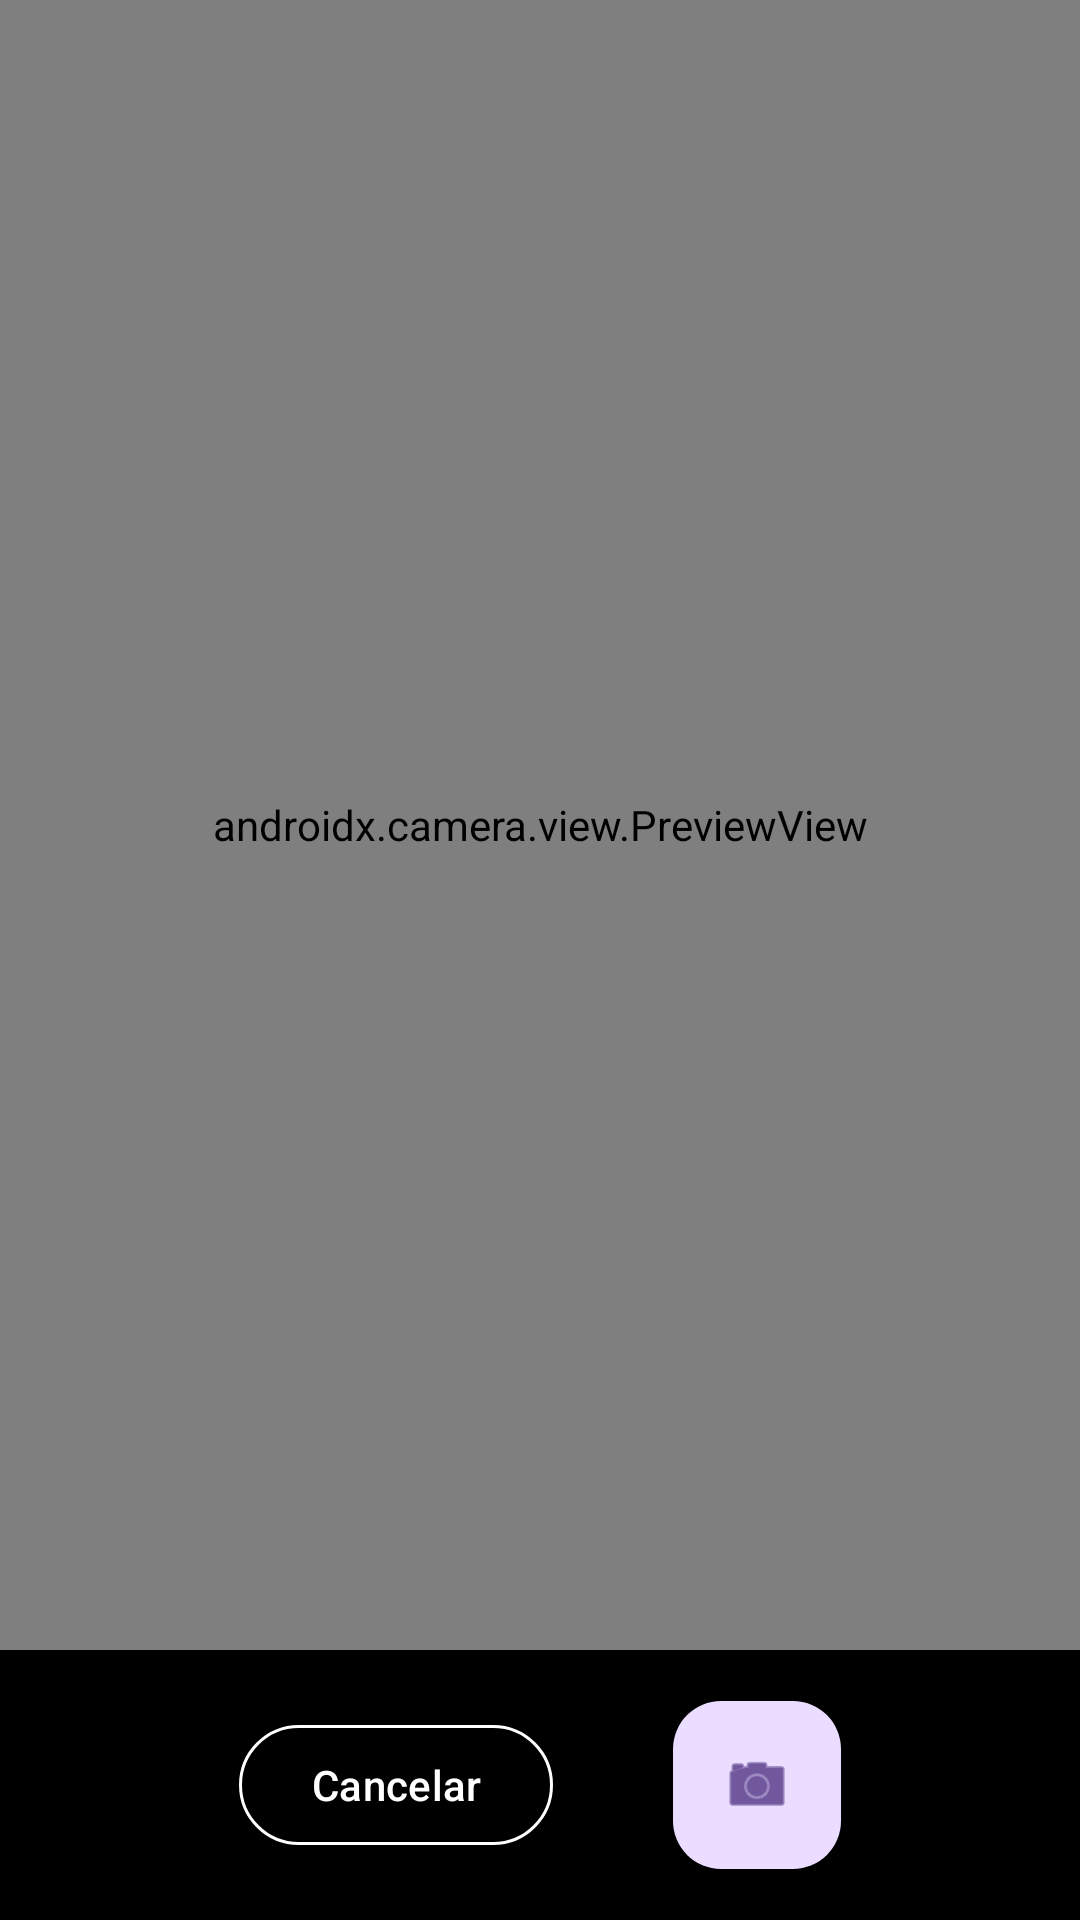

This screen was rendered from an Android layout file. Write that file and the resources it references.
<!-- AndroidManifest.xml: application theme Theme.SmartDiary -->
<!-- res/layout/activity_camera.xml -->
<?xml version="1.0" encoding="utf-8"?>
<androidx.constraintlayout.widget.ConstraintLayout
    xmlns:android="http://schemas.android.com/apk/res/android"
    xmlns:app="http://schemas.android.com/apk/res-auto"
    android:layout_width="match_parent"
    android:layout_height="match_parent"
    android:background="@android:color/black">

    <androidx.camera.view.PreviewView
        android:id="@+id/previewView"
        android:layout_width="0dp"
        android:layout_height="0dp"
        app:layout_constraintTop_toTopOf="parent"
        app:layout_constraintBottom_toTopOf="@id/layoutControls"
        app:layout_constraintStart_toStartOf="parent"
        app:layout_constraintEnd_toEndOf="parent" />

    <LinearLayout
        android:id="@+id/layoutControls"
        android:layout_width="0dp"
        android:layout_height="90dp"
        android:orientation="horizontal"
        android:gravity="center"
        android:background="@android:color/black"
        app:layout_constraintBottom_toBottomOf="parent"
        app:layout_constraintStart_toStartOf="parent"
        app:layout_constraintEnd_toEndOf="parent">

        <com.google.android.material.button.MaterialButton
            android:id="@+id/btnCancelCamera"
            style="@style/Widget.Material3.Button.OutlinedButton"
            android:layout_width="wrap_content"
            android:layout_height="wrap_content"
            android:text="Cancelar"
            android:textColor="@android:color/white"
            android:layout_marginEnd="40dp"
            app:strokeColor="@android:color/white" />

        <com.google.android.material.floatingactionbutton.FloatingActionButton
            android:id="@+id/btnCapture"
            android:layout_width="wrap_content"
            android:layout_height="wrap_content"
            android:src="@android:drawable/ic_menu_camera"
            android:contentDescription="Tirar foto" />

    </LinearLayout>

</androidx.constraintlayout.widget.ConstraintLayout>
<!-- resources referenced by this layout -->
<resources>
  <style name="Theme.SmartDiary" parent="Theme.Material3.DayNight">
          <item name="colorPrimary">@color/colorPrimary</item>
          <item name="colorOnPrimary">@color/colorOnPrimary</item>
          <item name="colorPrimaryContainer">@color/colorPrimaryContainer</item>
          <item name="colorSecondary">@color/colorSecondary</item>
          <item name="colorSurface">@color/colorSurface</item>
          <item name="colorError">@color/colorError</item>
          <item name="android:statusBarColor">?attr/colorPrimary</item>
      </style>
  <color name="colorPrimary">#6750A4</color>
  <color name="colorOnPrimary">#FFFFFF</color>
  <color name="colorPrimaryContainer">#EADDFF</color>
  <color name="colorSecondary">#625B71</color>
  <color name="colorSurface">#FFFBFE</color>
  <color name="colorError">#B3261E</color>
</resources>
